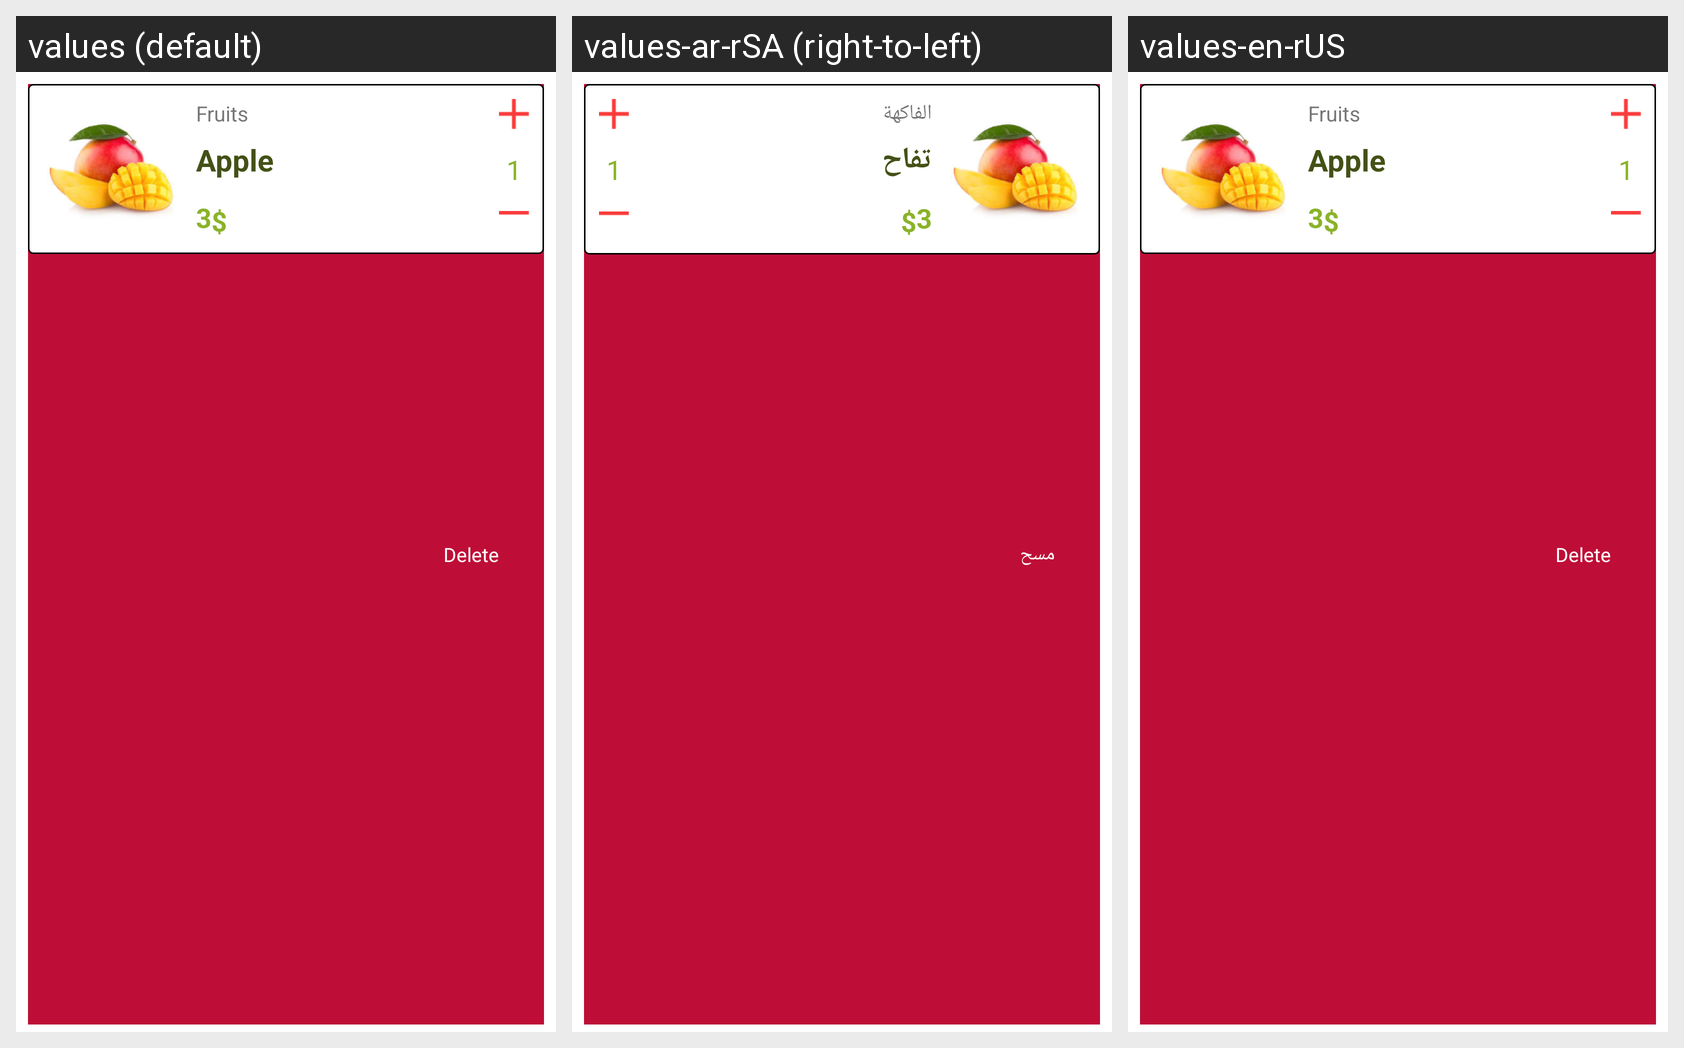

Locale-by-locale string values for the Android screen shown in this grid:
Android screen res/layout/shopping_cart_item.xml rendered under 3 locales, left to right: values (default), values-ar-rSA (right-to-left), values-en-rUS. Device: Nexus 5 (rendered at 1080×1920; each locale shown at half size, 540×960, under a caption strip naming it); theme AppTheme.
Strings drawn on this screen, with the default value and each locale's value (text and hints the layout hard-codes, and strings that could not be matched under every locale, appear in the picture but are not listed):

delete
  values: Delete
  values-ar-rSA: مسح
  values-en-rUS: Delete

quantity_value
  values: 1
  values-ar-rSA: 1  [not translated; the default value is used]
  values-en-rUS: 1  [not translated; the default value is used]

item_type
  values: Fruits
  values-ar-rSA: الفاكهة
  values-en-rUS: Fruits

item_name
  values: Apple
  values-ar-rSA: تفاح
  values-en-rUS: Apple

item_price
  values: 3
  values-ar-rSA: 3  [not translated; the default value is used]
  values-en-rUS: 3  [not translated; the default value is used]

item_price_curr
  values: $
  values-ar-rSA: $
  values-en-rUS: $
